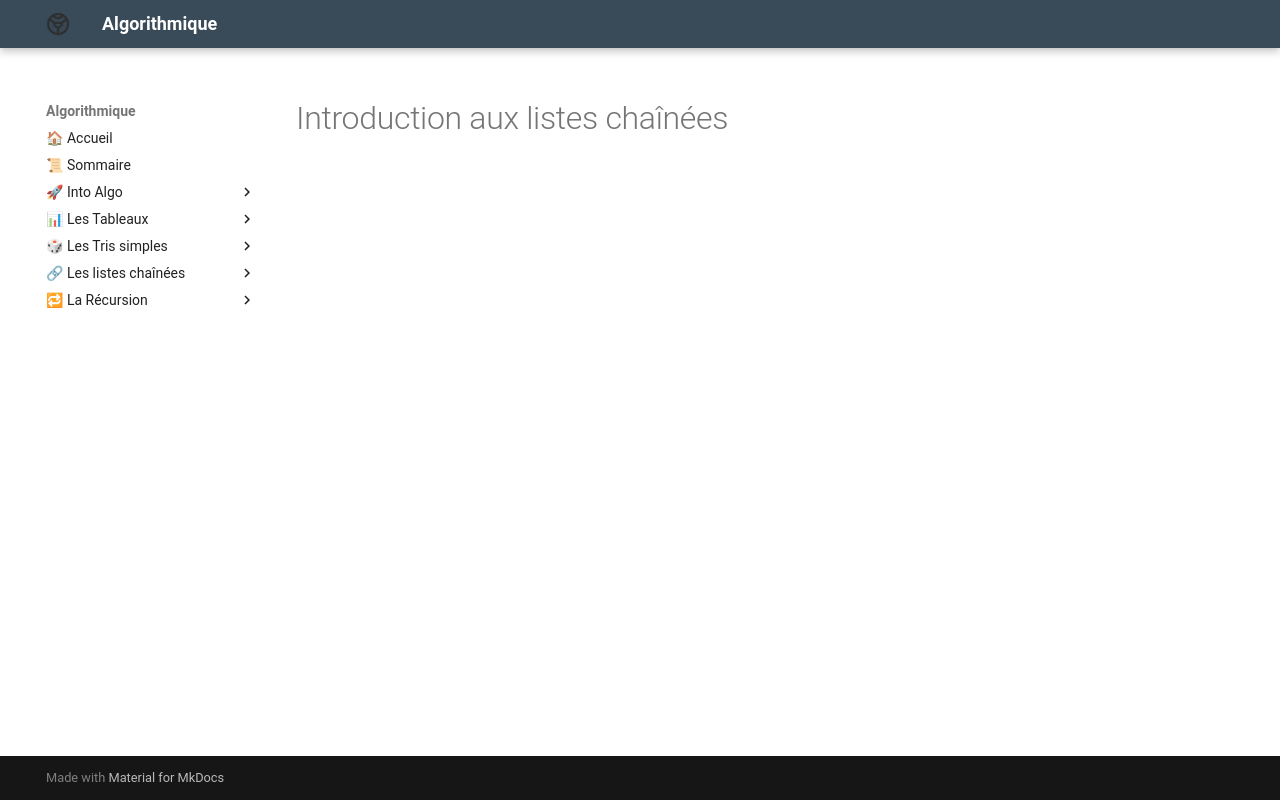

repository: Adoum15/Algo-doc · page: Les_listes_chainees/chap/lecon_15/index.html · generator: mkdocs

# Introduction aux listes chaînées
